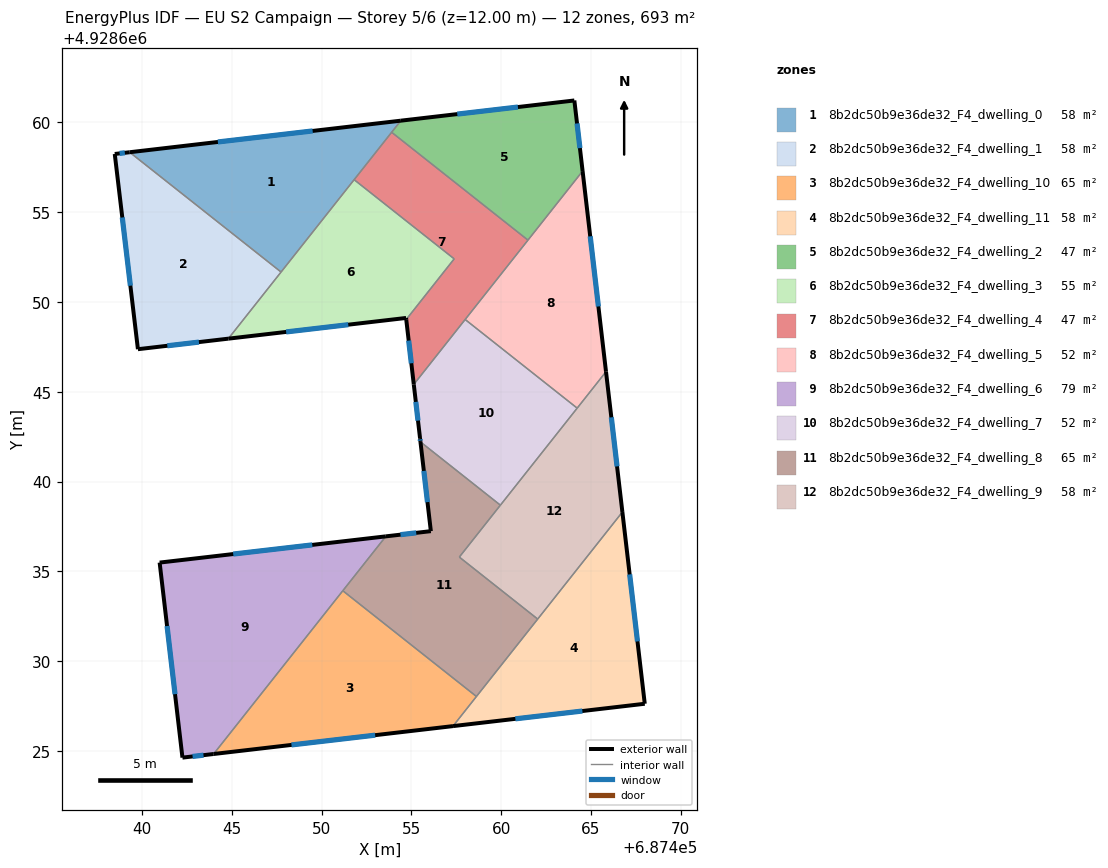
=== STOREY PLAN SPEC (per zone: floor XY polygon, exterior-wall plan segments, windows/doors) ===
zone 1: 8b2dc50b9e36de32_F4_dwelling_0  (57.8 m²)
  floor: (687454.42, 4928660.09) (687447.75, 4928651.67) (687439.32, 4928658.34)
  exterior wall: (687454.42, 4928660.09) – (687439.32, 4928658.34)  [15.2 m]
    window: (687449.51, 4928659.52) – (687444.23, 4928658.91)  [5.6 m²]
  interior walls: 4
zone 2: 8b2dc50b9e36de32_F4_dwelling_1  (57.7 m²)
  floor: (687447.75, 4928651.67) (687444.81, 4928647.96) (687439.78, 4928647.37) (687438.49, 4928658.24) (687439.32, 4928658.34)
  exterior wall: (687439.78, 4928647.37) – (687444.81, 4928647.96)  [5.1 m]
    window: (687441.42, 4928647.56) – (687443.17, 4928647.77)  [1.9 m²]
  exterior wall: (687438.49, 4928658.24) – (687439.78, 4928647.37)  [10.9 m]
    window: (687438.91, 4928654.70) – (687439.36, 4928650.90)  [4.0 m²]
  exterior wall: (687439.32, 4928658.34) – (687438.49, 4928658.24)  [0.8 m]
    window: (687439.05, 4928658.30) – (687438.76, 4928658.27)  [0.3 m²]
  interior walls: 2
zone 3: 8b2dc50b9e36de32_F4_dwelling_10  (65.0 m²)
  floor: (687458.62, 4928628.03) (687457.32, 4928626.38) (687443.99, 4928624.83) (687451.19, 4928633.92)
  exterior wall: (687443.99, 4928624.83) – (687457.32, 4928626.38)  [13.4 m]
    window: (687448.33, 4928625.34) – (687452.99, 4928625.88)  [4.9 m²]
  interior walls: 3
zone 4: 8b2dc50b9e36de32_F4_dwelling_11  (57.8 m²)
  floor: (687466.75, 4928638.30) (687468.00, 4928627.63) (687457.32, 4928626.38)
  exterior wall: (687468.00, 4928627.63) – (687466.75, 4928638.30)  [10.7 m]
    window: (687467.59, 4928631.10) – (687467.16, 4928634.83)  [3.9 m²]
  exterior wall: (687457.32, 4928626.38) – (687468.00, 4928627.63)  [10.7 m]
    window: (687460.79, 4928626.79) – (687464.53, 4928627.22)  [3.9 m²]
  interior walls: 3
zone 5: 8b2dc50b9e36de32_F4_dwelling_2  (47.0 m²)
  floor: (687464.08, 4928661.22) (687464.54, 4928657.29) (687461.49, 4928653.44) (687453.91, 4928659.45) (687454.42, 4928660.09)
  exterior wall: (687464.54, 4928657.29) – (687464.08, 4928661.22)  [4.0 m]
    window: (687464.39, 4928658.56) – (687464.23, 4928659.94)  [1.5 m²]
  exterior wall: (687464.08, 4928661.22) – (687454.42, 4928660.09)  [9.7 m]
    window: (687460.94, 4928660.85) – (687457.56, 4928660.46)  [3.6 m²]
  interior walls: 3
zone 6: 8b2dc50b9e36de32_F4_dwelling_3  (55.0 m²)
  floor: (687457.39, 4928652.40) (687454.72, 4928649.02) (687454.71, 4928649.11) (687444.81, 4928647.96) (687451.82, 4928656.81)
  exterior wall: (687454.71, 4928649.11) – (687454.72, 4928649.02)  [0.1 m]
  exterior wall: (687444.81, 4928647.96) – (687454.71, 4928649.11)  [10.0 m]
    window: (687448.03, 4928648.33) – (687451.49, 4928648.73)  [3.7 m²]
  interior walls: 4
zone 7: 8b2dc50b9e36de32_F4_dwelling_4  (47.0 m²)
  floor: (687461.49, 4928653.44) (687455.14, 4928645.41) (687454.72, 4928649.02) (687457.39, 4928652.40) (687451.82, 4928656.81) (687453.91, 4928659.45)
  exterior wall: (687454.72, 4928649.02) – (687455.14, 4928645.41)  [3.6 m]
    window: (687454.85, 4928647.85) – (687455.00, 4928646.58)  [1.3 m²]
  interior walls: 6
zone 8: 8b2dc50b9e36de32_F4_dwelling_5  (52.2 m²)
  floor: (687464.54, 4928657.29) (687465.84, 4928646.12) (687464.23, 4928644.09) (687458.00, 4928649.02)
  exterior wall: (687465.84, 4928646.12) – (687464.54, 4928657.29)  [11.2 m]
    window: (687465.42, 4928649.75) – (687464.96, 4928653.65)  [4.1 m²]
  interior walls: 4
zone 9: 8b2dc50b9e36de32_F4_dwelling_6  (78.9 m²)
  floor: (687453.58, 4928636.95) (687443.99, 4928624.83) (687442.26, 4928624.63) (687440.99, 4928635.49)
  exterior wall: (687442.26, 4928624.63) – (687443.99, 4928624.83)  [1.7 m]
    window: (687442.82, 4928624.70) – (687443.43, 4928624.77)  [0.6 m²]
  exterior wall: (687440.99, 4928635.49) – (687442.26, 4928624.63)  [10.9 m]
    window: (687441.40, 4928631.96) – (687441.84, 4928628.16)  [4.0 m²]
  exterior wall: (687453.58, 4928636.95) – (687440.99, 4928635.49)  [12.7 m]
    window: (687449.49, 4928636.47) – (687445.08, 4928635.96)  [4.6 m²]
  interior walls: 2
zone 10: 8b2dc50b9e36de32_F4_dwelling_7  (52.2 m²)
  floor: (687464.23, 4928644.09) (687459.96, 4928638.69) (687455.51, 4928642.21) (687455.48, 4928642.42) (687455.14, 4928645.41) (687458.00, 4928649.02)
  exterior wall: (687455.48, 4928642.42) – (687455.51, 4928642.21)  [0.2 m]
    window: (687455.49, 4928642.35) – (687455.50, 4928642.28)  [0.1 m²]
  exterior wall: (687455.14, 4928645.41) – (687455.48, 4928642.42)  [3.0 m]
    window: (687455.25, 4928644.44) – (687455.37, 4928643.39)  [1.1 m²]
  interior walls: 4
zone 11: 8b2dc50b9e36de32_F4_dwelling_8  (65.0 m²)
  floor: (687459.96, 4928638.69) (687457.67, 4928635.80) (687462.04, 4928632.34) (687458.62, 4928628.03) (687451.19, 4928633.92) (687453.58, 4928636.95) (687456.09, 4928637.24) (687455.51, 4928642.21)
  exterior wall: (687455.51, 4928642.21) – (687456.09, 4928637.24)  [5.0 m]
    window: (687455.70, 4928640.59) – (687455.90, 4928638.85)  [1.8 m²]
  exterior wall: (687456.09, 4928637.24) – (687453.58, 4928636.95)  [2.5 m]
    window: (687455.27, 4928637.14) – (687454.40, 4928637.04)  [0.9 m²]
  interior walls: 6
zone 12: 8b2dc50b9e36de32_F4_dwelling_9  (57.8 m²)
  floor: (687465.84, 4928646.12) (687466.75, 4928638.30) (687462.04, 4928632.34) (687457.67, 4928635.80)
  exterior wall: (687466.75, 4928638.30) – (687465.84, 4928646.12)  [7.9 m]
    window: (687466.45, 4928640.84) – (687466.14, 4928643.58)  [2.9 m²]
  interior walls: 5

=== DERIVED (storey summary) ===
Building: EU S2 Campaign
Storey: 5 of 6  (floor level z = 12.00 m)
Storey gross floor area: 693.0 m²
Zones on this storey: 12
  - 8b2dc50b9e36de32_F4_dwelling_0: floor 57.8 m²; exterior wall 15.2 m (45.6 m²); 1 window(s) 5.6 m²; WWR 12.2%
  - 8b2dc50b9e36de32_F4_dwelling_1: floor 57.7 m²; exterior wall 16.9 m (50.6 m²); 3 window(s) 6.2 m²; WWR 12.2%
  - 8b2dc50b9e36de32_F4_dwelling_10: floor 65.0 m²; exterior wall 13.4 m (40.3 m²); 1 window(s) 4.9 m²; WWR 12.2%
  - 8b2dc50b9e36de32_F4_dwelling_11: floor 57.8 m²; exterior wall 21.5 m (64.5 m²); 2 window(s) 7.9 m²; WWR 12.2%
  - 8b2dc50b9e36de32_F4_dwelling_2: floor 47.0 m²; exterior wall 13.7 m (41.1 m²); 2 window(s) 5.0 m²; WWR 12.2%
  - 8b2dc50b9e36de32_F4_dwelling_3: floor 55.0 m²; exterior wall 10.0 m (30.1 m²); 1 window(s) 3.7 m²; WWR 12.1%
  - 8b2dc50b9e36de32_F4_dwelling_4: floor 47.0 m²; exterior wall 3.6 m (10.9 m²); 1 window(s) 1.3 m²; WWR 12.2%
  - 8b2dc50b9e36de32_F4_dwelling_5: floor 52.2 m²; exterior wall 11.2 m (33.7 m²); 1 window(s) 4.1 m²; WWR 12.2%
  - 8b2dc50b9e36de32_F4_dwelling_6: floor 78.9 m²; exterior wall 25.4 m (76.1 m²); 3 window(s) 9.3 m²; WWR 12.2%
  - 8b2dc50b9e36de32_F4_dwelling_7: floor 52.2 m²; exterior wall 3.2 m (9.7 m²); 2 window(s) 1.2 m²; WWR 12.2%
  - 8b2dc50b9e36de32_F4_dwelling_8: floor 65.0 m²; exterior wall 7.5 m (22.6 m²); 2 window(s) 2.8 m²; WWR 12.2%
  - 8b2dc50b9e36de32_F4_dwelling_9: floor 57.8 m²; exterior wall 7.9 m (23.6 m²); 1 window(s) 2.9 m²; WWR 12.2%
Zone adjacency (shared interzone walls):
  - 8b2dc50b9e36de32_F4_dwelling_0 ↔ 8b2dc50b9e36de32_F4_dwelling_1
  - 8b2dc50b9e36de32_F4_dwelling_0 ↔ 8b2dc50b9e36de32_F4_dwelling_2
  - 8b2dc50b9e36de32_F4_dwelling_0 ↔ 8b2dc50b9e36de32_F4_dwelling_3
  - 8b2dc50b9e36de32_F4_dwelling_0 ↔ 8b2dc50b9e36de32_F4_dwelling_4
  - 8b2dc50b9e36de32_F4_dwelling_1 ↔ 8b2dc50b9e36de32_F4_dwelling_3
  - 8b2dc50b9e36de32_F4_dwelling_10 ↔ 8b2dc50b9e36de32_F4_dwelling_11
  - 8b2dc50b9e36de32_F4_dwelling_10 ↔ 8b2dc50b9e36de32_F4_dwelling_6
  - 8b2dc50b9e36de32_F4_dwelling_10 ↔ 8b2dc50b9e36de32_F4_dwelling_8
  - 8b2dc50b9e36de32_F4_dwelling_11 ↔ 8b2dc50b9e36de32_F4_dwelling_8
  - 8b2dc50b9e36de32_F4_dwelling_11 ↔ 8b2dc50b9e36de32_F4_dwelling_9
  - 8b2dc50b9e36de32_F4_dwelling_2 ↔ 8b2dc50b9e36de32_F4_dwelling_4
  - 8b2dc50b9e36de32_F4_dwelling_2 ↔ 8b2dc50b9e36de32_F4_dwelling_5
  - 8b2dc50b9e36de32_F4_dwelling_3 ↔ 8b2dc50b9e36de32_F4_dwelling_4
  - 8b2dc50b9e36de32_F4_dwelling_4 ↔ 8b2dc50b9e36de32_F4_dwelling_5
  - 8b2dc50b9e36de32_F4_dwelling_4 ↔ 8b2dc50b9e36de32_F4_dwelling_7
  - 8b2dc50b9e36de32_F4_dwelling_5 ↔ 8b2dc50b9e36de32_F4_dwelling_7
  - 8b2dc50b9e36de32_F4_dwelling_5 ↔ 8b2dc50b9e36de32_F4_dwelling_9
  - 8b2dc50b9e36de32_F4_dwelling_6 ↔ 8b2dc50b9e36de32_F4_dwelling_8
  - 8b2dc50b9e36de32_F4_dwelling_7 ↔ 8b2dc50b9e36de32_F4_dwelling_8
  - 8b2dc50b9e36de32_F4_dwelling_7 ↔ 8b2dc50b9e36de32_F4_dwelling_9
  - 8b2dc50b9e36de32_F4_dwelling_8 ↔ 8b2dc50b9e36de32_F4_dwelling_9